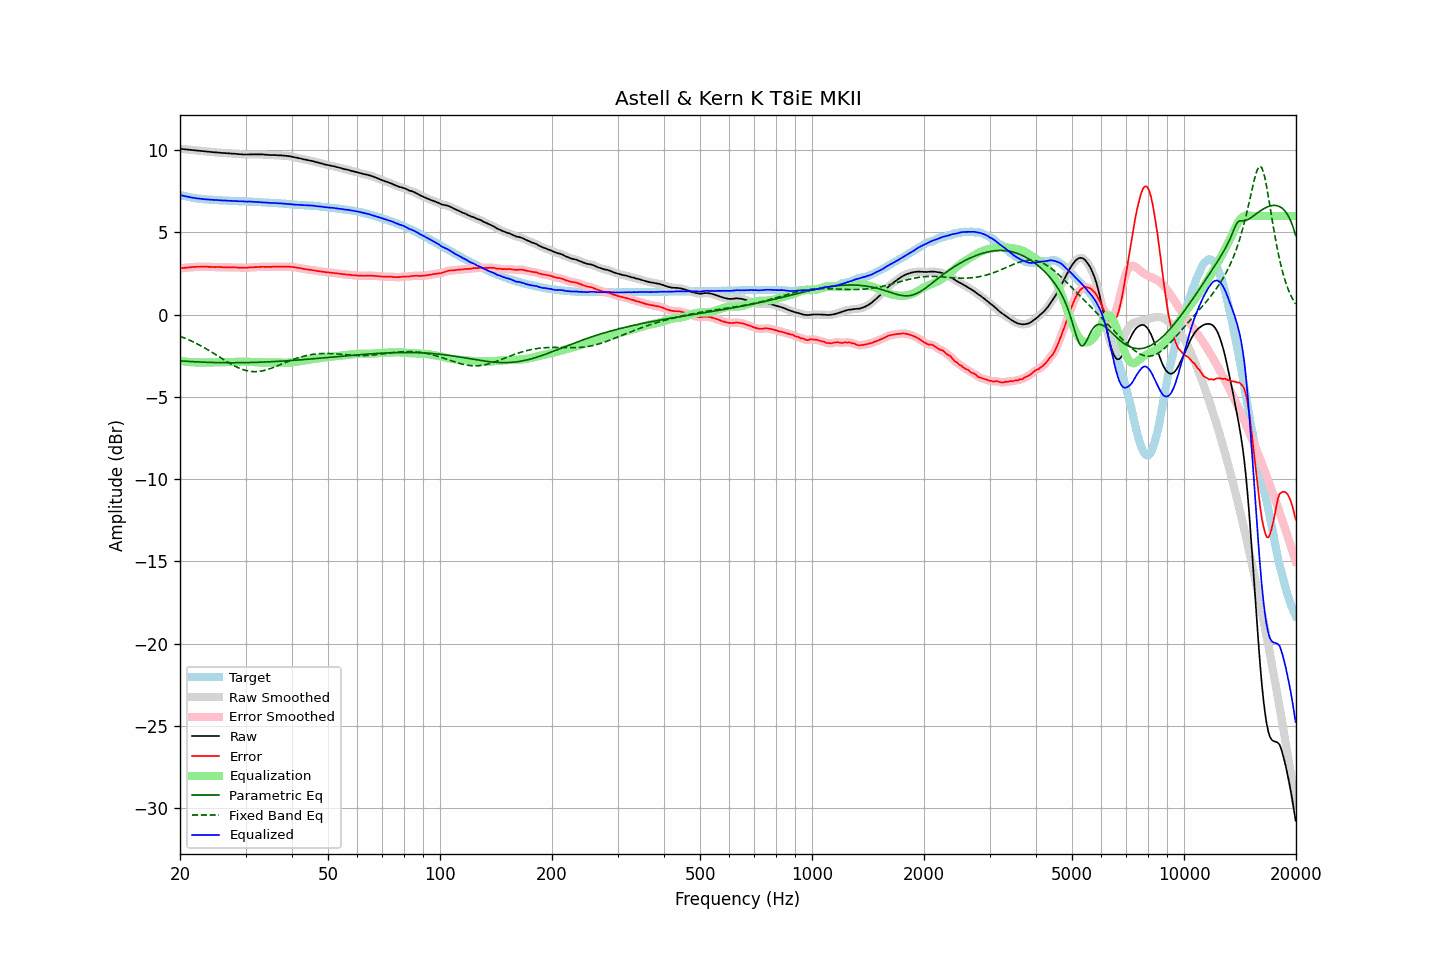

Data behind this chart, as committed beside it:
frequency, raw, error, smoothed, error_smoothed, equalization, parametric_eq, fixed_band_eq, equalized_raw, equalized_smoothed, target
20.00, 10.09, 2.81, 10.09, 2.81, -2.81, -2.81, -1.31, 7.28, 7.28, 7.28
20.20, 10.08, 2.83, 10.08, 2.82, -2.82, -2.81, -1.35, 7.25, 7.25, 7.25
20.40, 10.07, 2.84, 10.07, 2.84, -2.84, -2.82, -1.39, 7.23, 7.23, 7.23
20.61, 10.06, 2.85, 10.06, 2.85, -2.85, -2.83, -1.43, 7.21, 7.21, 7.21
20.81, 10.05, 2.86, 10.05, 2.86, -2.86, -2.83, -1.47, 7.19, 7.19, 7.19
21.02, 10.04, 2.87, 10.04, 2.87, -2.87, -2.84, -1.51, 7.17, 7.17, 7.17
21.23, 10.03, 2.88, 10.03, 2.88, -2.88, -2.85, -1.55, 7.15, 7.15, 7.15
21.44, 10.02, 2.89, 10.02, 2.89, -2.89, -2.85, -1.60, 7.13, 7.13, 7.13
21.66, 10.01, 2.90, 10.01, 2.90, -2.90, -2.86, -1.64, 7.11, 7.11, 7.11
21.87, 10.00, 2.90, 10.00, 2.90, -2.90, -2.86, -1.69, 7.10, 7.10, 7.10
22.09, 9.99, 2.91, 9.99, 2.91, -2.91, -2.87, -1.74, 7.08, 7.08, 7.08
22.31, 9.98, 2.91, 9.98, 2.91, -2.91, -2.87, -1.79, 7.07, 7.07, 7.07
22.54, 9.97, 2.91, 9.97, 2.91, -2.91, -2.88, -1.84, 7.05, 7.05, 7.06
22.76, 9.96, 2.91, 9.96, 2.91, -2.92, -2.88, -1.89, 7.04, 7.04, 7.05
22.99, 9.95, 2.91, 9.95, 2.91, -2.92, -2.89, -1.95, 7.03, 7.03, 7.03
23.22, 9.94, 2.91, 9.94, 2.92, -2.91, -2.89, -2.00, 7.02, 7.02, 7.02
23.45, 9.93, 2.91, 9.93, 2.91, -2.91, -2.89, -2.06, 7.02, 7.02, 7.01
23.69, 9.92, 2.92, 9.92, 2.91, -2.91, -2.90, -2.12, 7.01, 7.01, 7.00
23.92, 9.91, 2.91, 9.91, 2.91, -2.91, -2.90, -2.17, 7.00, 7.00, 7.00
24.16, 9.90, 2.91, 9.90, 2.90, -2.90, -2.90, -2.23, 6.99, 6.99, 6.99
24.40, 9.89, 2.90, 9.89, 2.90, -2.90, -2.91, -2.29, 6.99, 6.98, 6.99
24.65, 9.88, 2.90, 9.88, 2.90, -2.90, -2.91, -2.35, 6.98, 6.98, 6.98
24.89, 9.87, 2.89, 9.87, 2.90, -2.90, -2.91, -2.41, 6.97, 6.97, 6.98
25.14, 9.87, 2.90, 9.87, 2.90, -2.89, -2.91, -2.47, 6.97, 6.97, 6.97
25.39, 9.86, 2.90, 9.86, 2.90, -2.89, -2.92, -2.54, 6.97, 6.97, 6.96
25.65, 9.85, 2.89, 9.85, 2.89, -2.89, -2.92, -2.60, 6.96, 6.96, 6.96
25.91, 9.84, 2.89, 9.84, 2.89, -2.89, -2.92, -2.66, 6.95, 6.95, 6.95
26.16, 9.83, 2.88, 9.83, 2.89, -2.89, -2.92, -2.72, 6.94, 6.94, 6.95
26.43, 9.83, 2.88, 9.82, 2.88, -2.89, -2.92, -2.78, 6.94, 6.94, 6.94
26.69, 9.82, 2.88, 9.82, 2.88, -2.88, -2.92, -2.84, 6.93, 6.93, 6.93
26.96, 9.81, 2.88, 9.81, 2.88, -2.88, -2.92, -2.90, 6.93, 6.93, 6.93
27.23, 9.81, 2.89, 9.80, 2.88, -2.88, -2.92, -2.96, 6.93, 6.92, 6.92
27.50, 9.80, 2.88, 9.80, 2.88, -2.88, -2.92, -3.02, 6.92, 6.92, 6.92
27.77, 9.79, 2.87, 9.79, 2.88, -2.88, -2.92, -3.07, 6.91, 6.92, 6.92
28.05, 9.79, 2.88, 9.79, 2.87, -2.87, -2.92, -3.12, 6.92, 6.91, 6.91
28.33, 9.78, 2.87, 9.78, 2.87, -2.87, -2.92, -3.17, 6.91, 6.91, 6.91
28.62, 9.77, 2.86, 9.77, 2.87, -2.87, -2.92, -3.22, 6.90, 6.90, 6.91
28.90, 9.76, 2.86, 9.76, 2.86, -2.86, -2.92, -3.26, 6.90, 6.90, 6.89
29.19, 9.76, 2.87, 9.75, 2.86, -2.86, -2.92, -3.30, 6.90, 6.89, 6.89
29.48, 9.75, 2.86, 9.75, 2.86, -2.86, -2.92, -3.34, 6.89, 6.89, 6.89
29.78, 9.74, 2.85, 9.74, 2.85, -2.86, -2.92, -3.37, 6.88, 6.88, 6.89
30.08, 9.74, 2.85, 9.74, 2.85, -2.86, -2.92, -3.40, 6.88, 6.88, 6.89
30.38, 9.74, 2.86, 9.74, 2.86, -2.86, -2.91, -3.42, 6.88, 6.88, 6.88
30.68, 9.75, 2.87, 9.75, 2.87, -2.87, -2.91, -3.44, 6.88, 6.88, 6.87
30.99, 9.75, 2.88, 9.75, 2.88, -2.87, -2.91, -3.45, 6.88, 6.88, 6.87
31.30, 9.75, 2.88, 9.75, 2.88, -2.88, -2.91, -3.46, 6.87, 6.87, 6.87
31.61, 9.75, 2.89, 9.75, 2.89, -2.89, -2.90, -3.47, 6.86, 6.86, 6.86
31.93, 9.75, 2.89, 9.75, 2.89, -2.89, -2.90, -3.47, 6.86, 6.86, 6.86
32.24, 9.75, 2.89, 9.75, 2.90, -2.90, -2.90, -3.46, 6.85, 6.85, 6.85
32.57, 9.75, 2.91, 9.75, 2.90, -2.90, -2.89, -3.45, 6.85, 6.85, 6.84
32.89, 9.75, 2.91, 9.75, 2.91, -2.90, -2.89, -3.44, 6.84, 6.84, 6.84
33.22, 9.75, 2.91, 9.74, 2.91, -2.91, -2.89, -3.42, 6.84, 6.84, 6.84
33.55, 9.74, 2.91, 9.74, 2.91, -2.91, -2.88, -3.40, 6.83, 6.83, 6.83
33.89, 9.73, 2.91, 9.73, 2.91, -2.91, -2.88, -3.38, 6.82, 6.82, 6.82
34.23, 9.73, 2.91, 9.72, 2.91, -2.91, -2.87, -3.35, 6.82, 6.81, 6.82
34.57, 9.72, 2.91, 9.72, 2.91, -2.91, -2.87, -3.32, 6.81, 6.81, 6.81
34.92, 9.71, 2.90, 9.71, 2.91, -2.91, -2.87, -3.29, 6.80, 6.80, 6.80
35.27, 9.71, 2.91, 9.71, 2.91, -2.91, -2.86, -3.25, 6.80, 6.80, 6.80
35.62, 9.71, 2.92, 9.71, 2.92, -2.91, -2.86, -3.21, 6.79, 6.79, 6.79
35.97, 9.71, 2.92, 9.71, 2.92, -2.92, -2.85, -3.18, 6.79, 6.79, 6.79
... 635 more rows
